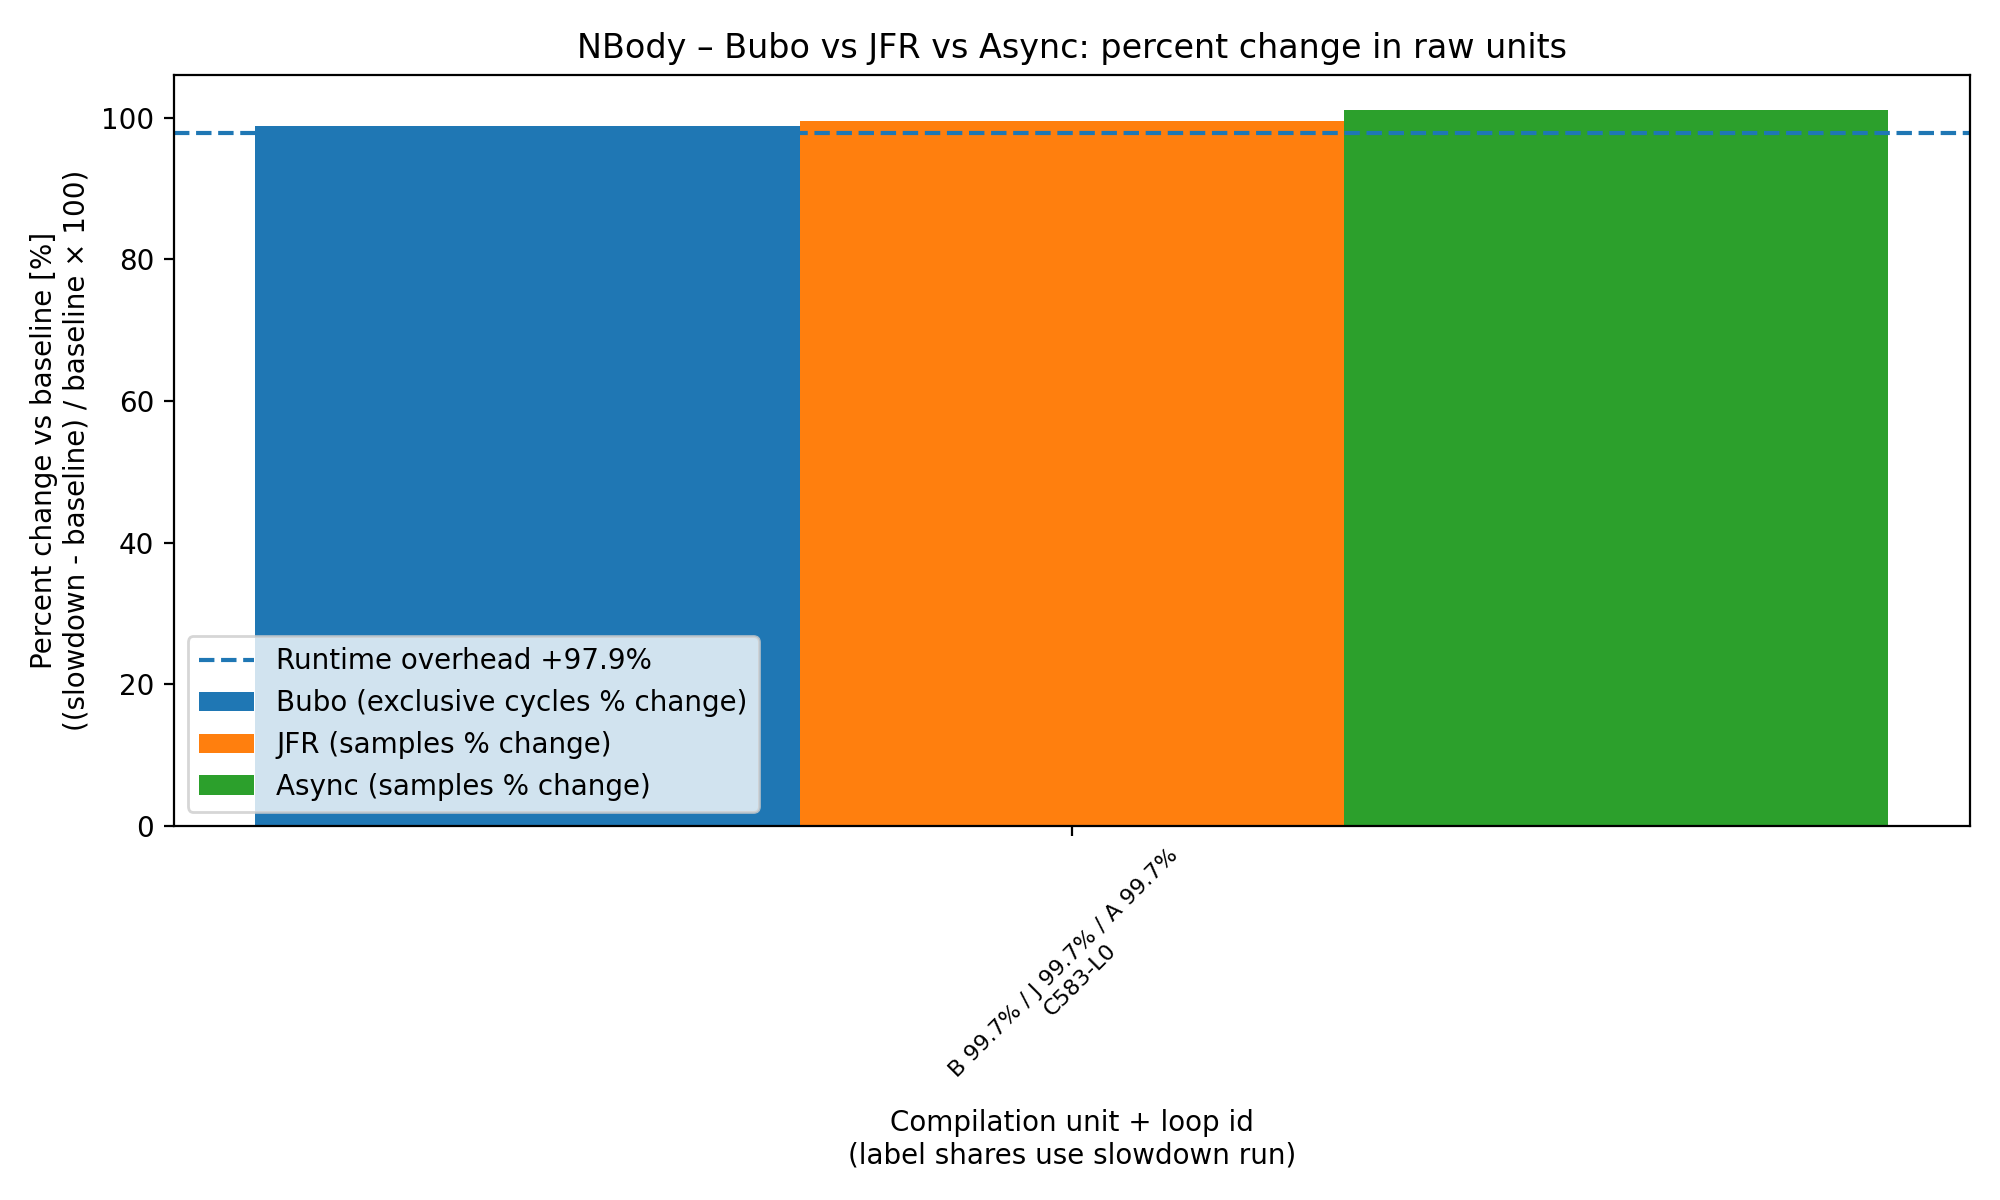

Data behind this chart, as committed beside it:
CompId, LoopId, Method, BuboExclusiveCyclesBaseline, BuboExclusiveCyclesSlowdown, AsyncSamplesBaseline, AsyncSamplesSlowdown, JfrSamplesBaseline, JfrSamplesSlowdown, BuboPercentChange, AsyncPercentChange, JfrPercentChange, BuboSlowdownSharePercent, AsyncSlowdownSharePercent, JfrSlowdownSharePercent, BaselineAvgUs, SlowdownAvgUs, OverheadPercent
583, 0, NBody.innerBenchmarkLoop(int)-Re-Comp, 304489865376, 605223816422, 7019308, 14110970, 7437, 14845, 98.77, 101, 99.61, 99.7, 99.72, 99.73, 185544, 367166, 97.89
